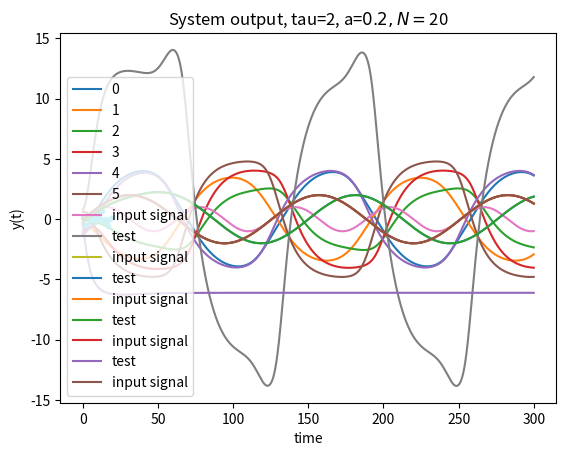

Generate this figure with matplotlib:
import numpy as np
from scipy.integrate import odeint
import random
import matplotlib.pyplot as plt
from scipy.linalg import eigvals

def leaky_esn_conceptor(state, t, tau, a_input, w_connec, w_input, w_output, conceptor):
    x = state[:N]
    decay_input = np.dot(-a_input, x)

    # input_driven = np.dot(w_input, 2*np.sin(t/20))
    # new_state_input = np.tanh(old_state_input)

    old_state_input = np.dot(w_connec, x)
    new_state_input = np.dot(conceptor, np.tanh(old_state_input))

    dxdt = (1/tau)*(decay_input + new_state_input)

    return dxdt

def leaky_esn(state, t, tau, a_input, w_connec, w_input, w_output):
    x = state[:N]
    decay_input = np.dot(-a_input, x)

    input_driven = np.dot(w_input, 2*np.sin(t/20))
    old_state_input = np.dot(w_connec, x)

    # noise = np.random.normal(0, 0.00001, size=N)

    new_state_input = np.tanh(input_driven + old_state_input)

    dxdt = (1/tau)*(decay_input + new_state_input)

    # y = np.dot(w_output, dxdt)

    # return np.append(dxdt, y)
    return dxdt


def ridge_regression(X, P, rho):
    W_1 = np.linalg.inv((np.dot(X, X.transpose()) + rho*np.identity(N)))
    W_opt = (W_1.dot(X).dot(P.transpose())).transpose()
    return W_opt


def compute_output_weights(trajectories):
    state_matrix = []
    for i in range(N):
        state_matrix.append(trajectories[washout_time:, i])

    X = np.array(state_matrix)
    print(X.shape)

    P = np.array(2 * np.sin(t / 20))
    P = P[:washout_time]
    regularisation_constant_readouts = 0.01
    output_weights_comp = ridge_regression(X, P, regularisation_constant_readouts)

    plt.plot(output_weights_comp, '.')
    plt.title("computed readout weights")
    plt.xlabel("neuron index")
    plt.ylabel("computed value")
    plt.show()
    return output_weights_comp

def compute_loading_weights(trajectories):
    regularisation_constant_internal = 0.0001

    state_matrix_delayed = []
    state_matrix = []
    for i in range(N):
        state_matrix.append(trajectories[washout_time:, i])
        state_matrix_delayed.append(trajectories[washout_time-1:-1, i])

    X = np.array(state_matrix)
    X_tilde = np.array(state_matrix_delayed)

    P = np.arctan(X)

    return ridge_regression(X_tilde, P, regularisation_constant_internal)

def compute_conceptor(trajectories):
    aperture = 100
    state_matrix = []
    for i in range(N):
        state_matrix.append(trajectories[washout_time:, i])
    X = np.array(state_matrix)
    R = np.dot(X, X.transpose()) / X.shape[0]

    C_0 = aperture ** -2 * np.identity(N)
    C = np.dot(R, np.linalg.inv(np.add(R, C_0)))
    return C

def plot_liquid_states(trajectories):
    for i in range(6):
        index = random.randint(0, N-1)
        plt.plot(t, trajectories[:, index], label=i)
    plt.plot(t, np.sin(t/10), label="input signal")
    plt.xlabel('time')
    plt.title(f'Neuron states, tau={tau}, a=${a_internal}, N=${N}')
    plt.ylabel('x(t)')
    plt.legend()
    plt.show()


def plot_output(trajectories, used_weights):
    # output1 = trajectories[:, N]
    output2 = []
    for state in trajectories:
        output_point = np.dot(used_weights, state)
        output2.append(output_point)

    # plt.plot(t, output1)
    plt.plot(t, output2, label="test")
    plt.plot(t, 2*np.sin(t/20), label="input signal")
    plt.xlabel('time')
    plt.title(f'System output, tau={tau}, a=${a_internal}, N=${N}')
    plt.ylabel('y(t)')
    plt.legend()
    plt.show()

washout_time = 1500

# amount of neurons
N = 20

# leaking rate and time constant same for all neurons
a_internal = 0.2
tau = 2

# generate initial conditions
initial_conditions_neurons = np.random.standard_normal(N)
# generate network settings
internal_weights = np.random.standard_normal(size=(N, N))
input_weights = np.random.normal(0, 1, size=(N))
output_weights = np.random.normal(0, 1, size=(N)).transpose()
leaking_matrix = np.identity(N)*a_internal


# scale internal weights
desired_spectral_radius = 0.2
eigenvalues = eigvals(internal_weights)
scaling_factor = max(abs(eigenvalues))
print(scaling_factor)
internal_weights *= desired_spectral_radius/scaling_factor

# Initialise timescale
sampling_frequency = 10
time = 300
t = np.linspace(0, time, num=time*sampling_frequency)

parameters_training = (tau, leaking_matrix, internal_weights, input_weights, output_weights)

y_training = odeint(leaky_esn, initial_conditions_neurons, t, parameters_training)
plot_liquid_states(y_training)
plot_output(y_training, output_weights)

# prepare the conceptor and load the patterns
output_weights_computed = compute_output_weights(y_training)
internal_weights_computed = compute_loading_weights(y_training)
conceptor = compute_conceptor(y_training)

# Test the training of the output weights
parameters_test_system = (tau, leaking_matrix, internal_weights, input_weights, output_weights_computed)
y_test_system_readout = odeint(leaky_esn, initial_conditions_neurons, t, parameters_test_system)
plot_output(y_test_system_readout, output_weights_computed)

# Test the loading
parameters_test_system = (tau, leaking_matrix, internal_weights, input_weights, output_weights_computed)
y_test_system_loading = odeint(leaky_esn, initial_conditions_neurons, t, parameters_test_system)
plot_output(y_test_system_loading, output_weights_computed)

# Test the conceptor retrieval
parameters_test_conceptor = (tau, leaking_matrix, internal_weights_computed, input_weights, output_weights_computed, conceptor)
y_test_conceptor = odeint(leaky_esn_conceptor, initial_conditions_neurons, t, parameters_test_conceptor)
plot_output(y_test_conceptor, output_weights_computed)




